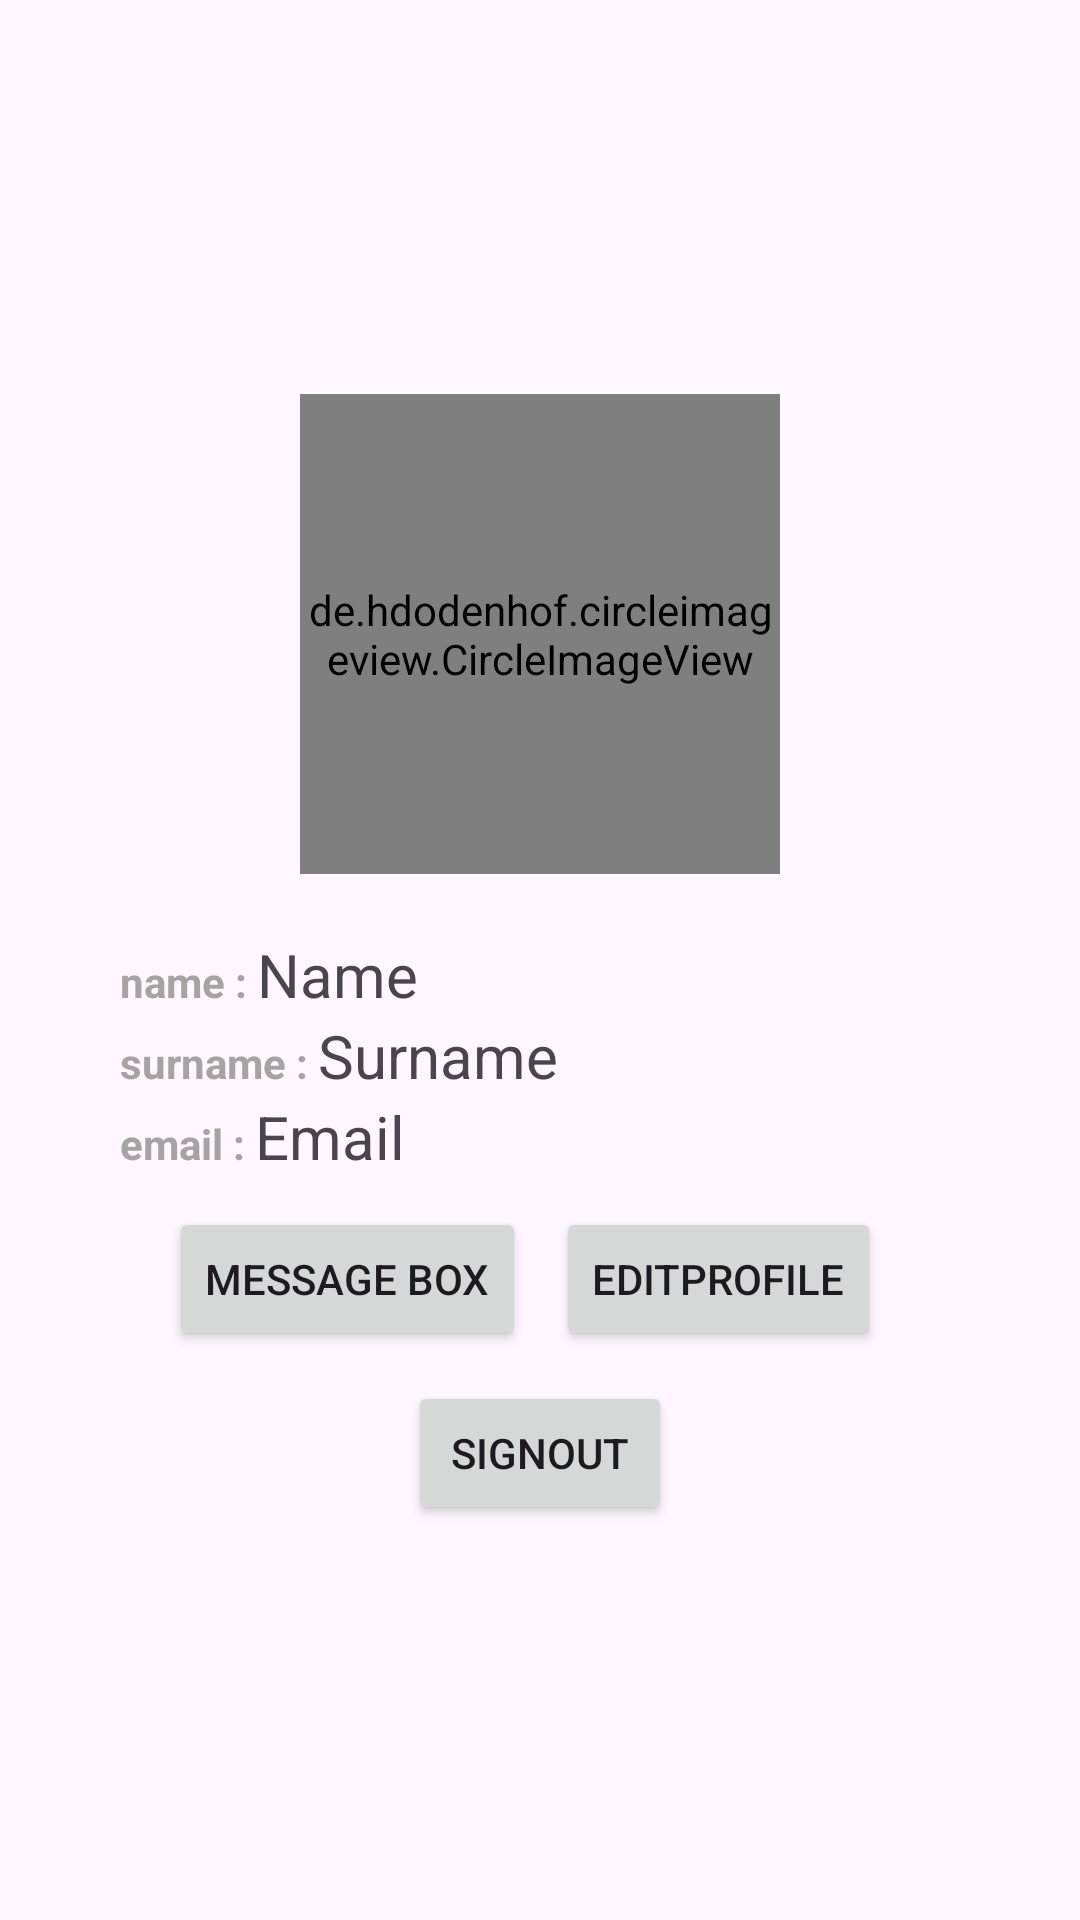

The Android layout XML behind this screen, and the referenced resources:
<!-- AndroidManifest.xml: application theme Theme.RevENT -->
<!-- res/layout/fragment_settings.xml -->
<?xml version="1.0" encoding="utf-8"?>
<LinearLayout xmlns:android="http://schemas.android.com/apk/res/android"
    xmlns:app="http://schemas.android.com/apk/res-auto"
    android:layout_width="match_parent"
    android:layout_height="match_parent"
    android:orientation="vertical"
    android:gravity="center">


        <de.hdodenhof.circleimageview.CircleImageView
            android:id="@+id/profile_image"
            android:src="@drawable/user_icon"
            android:layout_width="160dp"
            android:layout_height="160dp"
            android:layout_centerInParent="true"
            app:civ_border_width="2dp"
            app:civ_border_color="@color/lightText" />
        <LinearLayout
            android:layout_width="match_parent"
            android:layout_height="wrap_content"
            android:layout_marginTop="20dp"
                android:orientation="horizontal">
                <TextView
                    android:layout_width="wrap_content"
                    android:layout_height="wrap_content"
                    android:layout_marginStart="40dp"
                    android:textColor="#A6A3A3"
                    android:textStyle="bold"
                    android:text="name : "
                    />
                <TextView
                    android:id="@+id/profile_name"
                    android:layout_width="wrap_content"
                    android:layout_height="wrap_content"
                    android:text="@string/name_profile"
                    android:textSize="20dp" />
        </LinearLayout>
        <LinearLayout
            android:layout_width="match_parent"
            android:layout_height="wrap_content"
            android:orientation="horizontal">

                <TextView
                    android:layout_width="wrap_content"
                    android:layout_height="wrap_content"
                    android:layout_marginStart="40dp"
                    android:textColor="#A6A3A3"
                    android:textStyle="bold"
                    android:text="surname : "/>
                <TextView
                    android:id="@+id/profile_surname"
                    android:layout_width="wrap_content"
                    android:layout_height="wrap_content"
                    android:text="@string/surname_profile"
                    android:textSize="20dp" />
        </LinearLayout>
        <LinearLayout
            android:layout_width="match_parent"
            android:layout_height="wrap_content"
            android:orientation="horizontal">
                <TextView
                    android:layout_width="wrap_content"
                    android:layout_height="wrap_content"
                    android:layout_marginStart="40dp"
                    android:textColor="#A6A3A3"
                    android:textStyle="bold"
                    android:text="email : "/>
                <TextView
                    android:id="@+id/profile_email"
                    android:layout_width="wrap_content"
                    android:layout_height="wrap_content"
                    android:text="@string/email_profile"
                    android:textSize="20dp" />
        </LinearLayout>

        <LinearLayout
            android:layout_width="match_parent"
            android:layout_height="wrap_content"
            android:gravity="center"
            android:layout_marginTop="10dp"
            android:layout_marginBottom="10dp"
            android:orientation="horizontal">

                <Button
                    android:id="@+id/message_button"
                    android:layout_width="wrap_content"
                    android:layout_height="wrap_content"
                    android:layout_marginStart="10dp"
                    android:layout_marginEnd="10dp"
                    android:text="Message box" />

                <Button
                    android:id="@+id/edit_profile_button"
                    android:layout_width="wrap_content"
                    android:layout_height="wrap_content"
                    android:layout_marginEnd="20dp"
                    android:text="EditProfile" />
        </LinearLayout>

        <Button
            android:id="@+id/sgnoutbut"
            android:layout_width="wrap_content"
            android:layout_height="wrap_content"
            android:text="@string/signout_profile" />




</LinearLayout>
<!-- resources referenced by this layout -->
<resources>
  <color name="lightText">#c9d3f7</color>
  <string name="email_profile">Email</string>
  <string name="name_profile">Name</string>
  <string name="signout_profile">SignOut</string>
  <string name="surname_profile">Surname</string>
  <style name="Theme.RevENT" parent="Base.Theme.RevENT" />
  <style name="Base.Theme.RevENT" parent="Theme.Material3.DayNight.NoActionBar">
          
          
          <item name="colorPrimary">@color/theme_color</item>
          <item name="colorPrimaryVariant">@color/theme_color</item>
      </style>
  <color name="theme_color">#3D87FF</color>
</resources>
